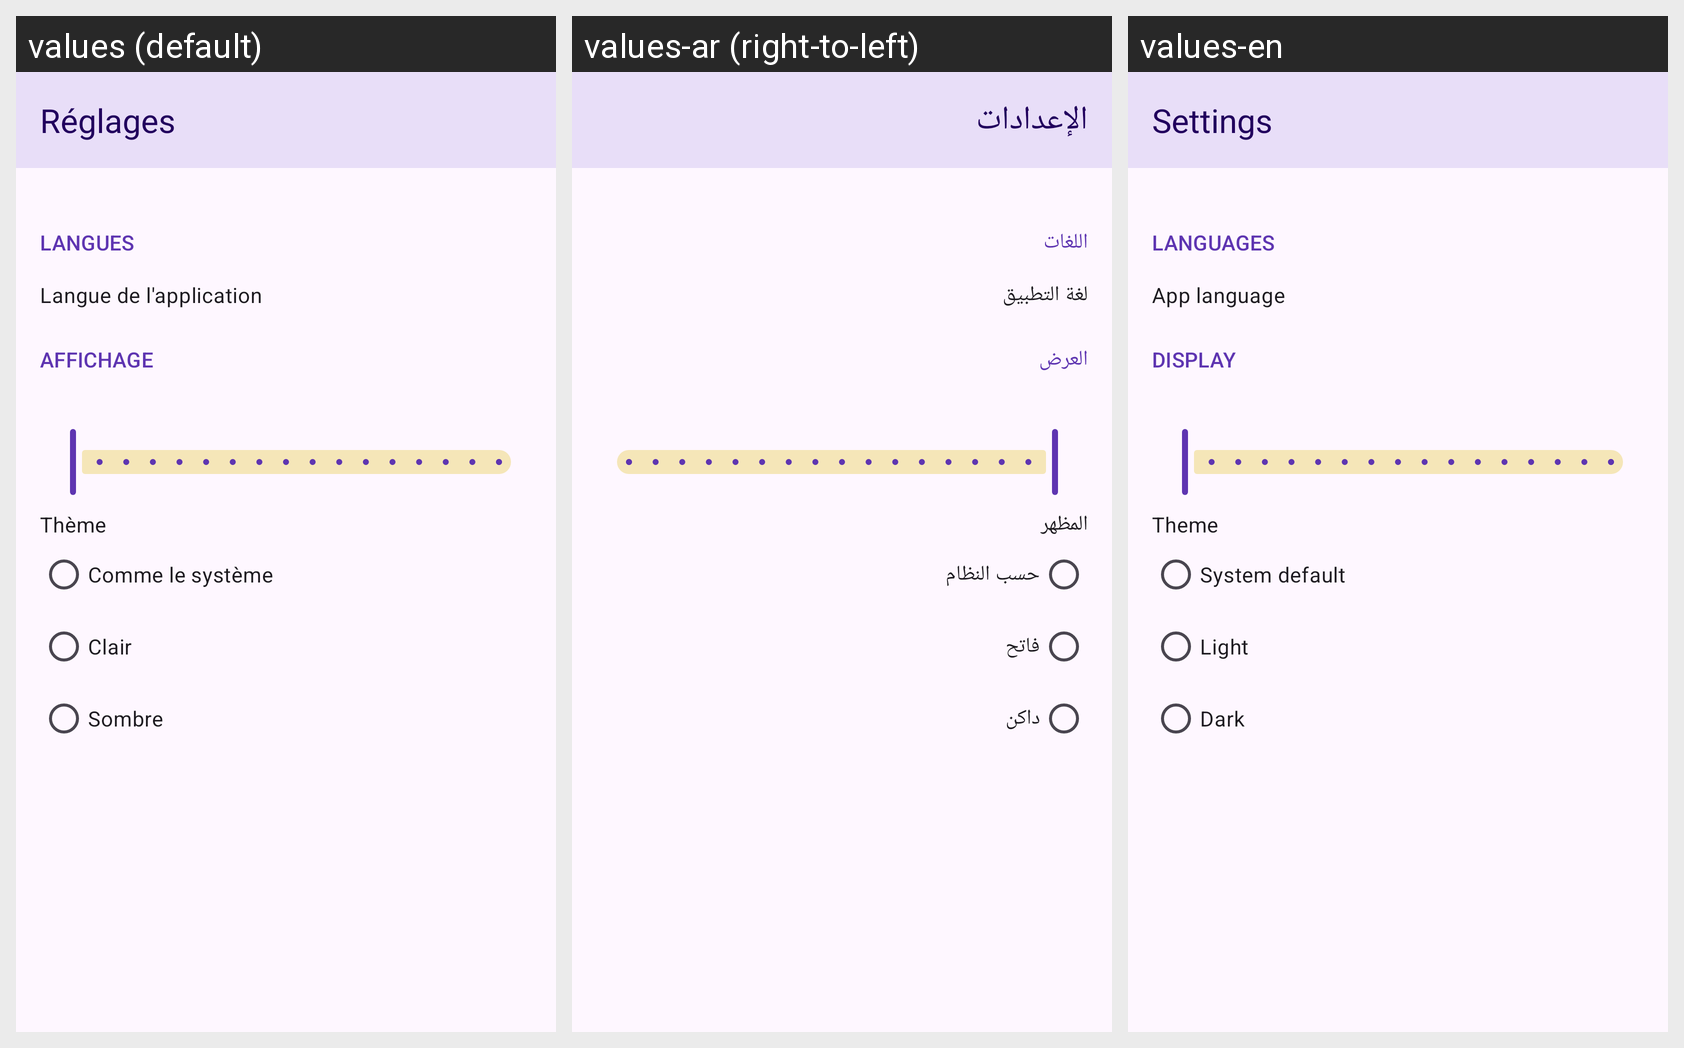

Locale-by-locale string values for the Android screen shown in this grid:
Android screen res/layout/activity_settings.xml rendered under 3 locales, left to right: values (default), values-ar (right-to-left), values-en. Device: Nexus 5 (rendered at 1080×1920; each locale shown at half size, 540×960, under a caption strip naming it); theme Theme.Katameros.
Strings drawn on this screen, with the default value and each locale's value (text and hints the layout hard-codes, and strings that could not be matched under every locale, appear in the picture but are not listed):

settings
  values: Réglages
  values-ar: الإعدادات
  values-en: Settings

settings_languages
  values: Langues
  values-ar: اللغات
  values-en: Languages

settings_primary_language
  values: Langue de l'application
  values-ar: لغة التطبيق
  values-en: App language

settings_display
  values: Affichage
  values-ar: العرض
  values-en: Display

settings_theme
  values: Thème
  values-ar: المظهر
  values-en: Theme

theme_system
  values: Comme le système
  values-ar: حسب النظام
  values-en: System default

theme_light
  values: Clair
  values-ar: فاتح
  values-en: Light

theme_dark
  values: Sombre
  values-ar: داكن
  values-en: Dark
